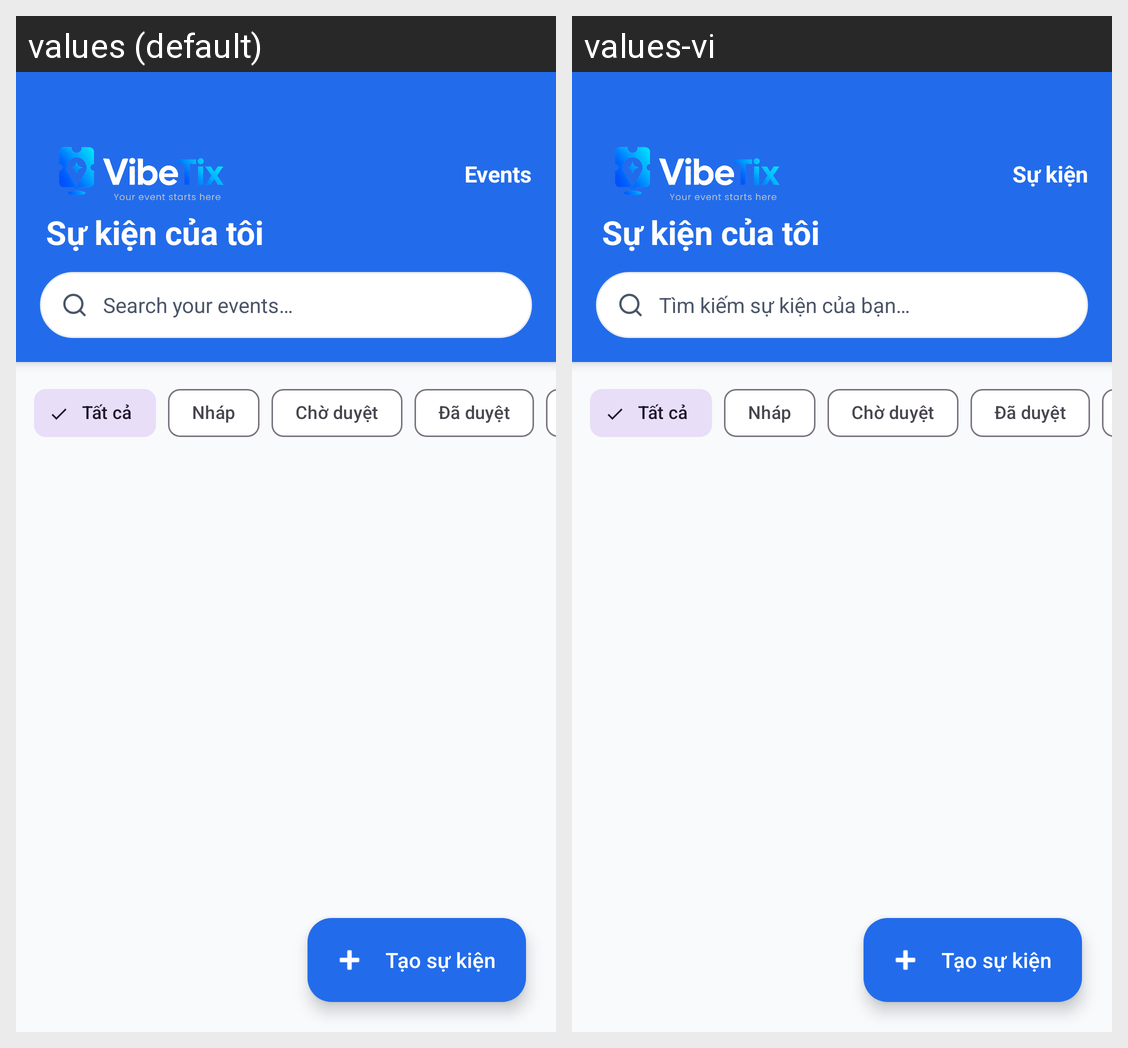

For this localized Android screen grid, give each drawn string resource with its value in every locale shown.
Android screen res/layout/fragment_organizer_events.xml rendered under 2 locales, left to right: values (default), values-vi. Device: Nexus 5 (rendered at 1080×1920; each locale shown at half size, 540×960, under a caption strip naming it); theme Theme.VibeTix.
Strings drawn on this screen, with the default value and each locale's value (text and hints the layout hard-codes, and strings that could not be matched under every locale, appear in the picture but are not listed):

str_nav_org_events
  values: Events
  values-vi: Sự kiện

org_events_search_hint
  values: Search your events…
  values-vi: Tìm kiếm sự kiện của bạn…
